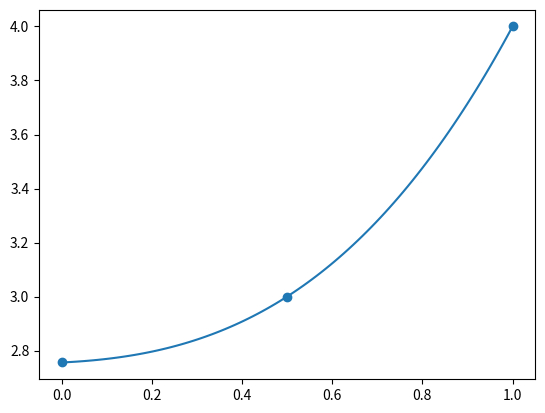

Recreate this plot in Python.
from scipy.interpolate import lagrange
import numpy as np
from numpy.polynomial.polynomial import Polynomial
import matplotlib.pyplot as plt

# f2 x and y
x = [ 0, 0.5, 1 ] 
y = [ 2.756, 3.0, 4.0 ] 

x_new = np.linspace(0, 1, 100)

coef = np.polyfit(x, y, 3)
a, b, c, d = coef
def cubic(x):
    return a*x**3 + b*x**2 + c*x + d

y_new = cubic(x_new)
plt.scatter(x, y, label='data')
plt.plot(x_new, y_new, label='Polynomial')
plt.show()


glockenspiel = [2.756, 5.404, 8.933, 13.34, 18.63, 24.81, 31.86] 
xylophone = [3.0, 6.16, 10.29, 14.01, 19.66, 24.02]
vibraphone = [4.0, 10.08, 20.0, 27.0]
#marimba = [3.92, 9.24, 16.27, 24.22, 33.54, 42.97]
marimba = [4.0, 9.24, 16.27, 24.22, 33.54, 42.97]

coefs = []
for i in range(6):
    y = [ glockenspiel[i], xylophone[i], marimba[i] ]
    c = np.polyfit(x, y, 3)
    coefs.append(c)

    # y_new = cubic(x_new)
    # plt.scatter(x, y, label='data')
    # plt.plot(x_new, y_new, label='Polynomial')
    # plt.show()

for a, b, c, d in coefs:
    print(f'f{i+2}: {a:.5} x^3 + {b:.5} x^2 + {c:.5} x + {d:.5}')

for a, b, c, d in coefs:
    print(f'f{i+2}: {a:.10} {b:.10} {c:.10} {d:.10}')
